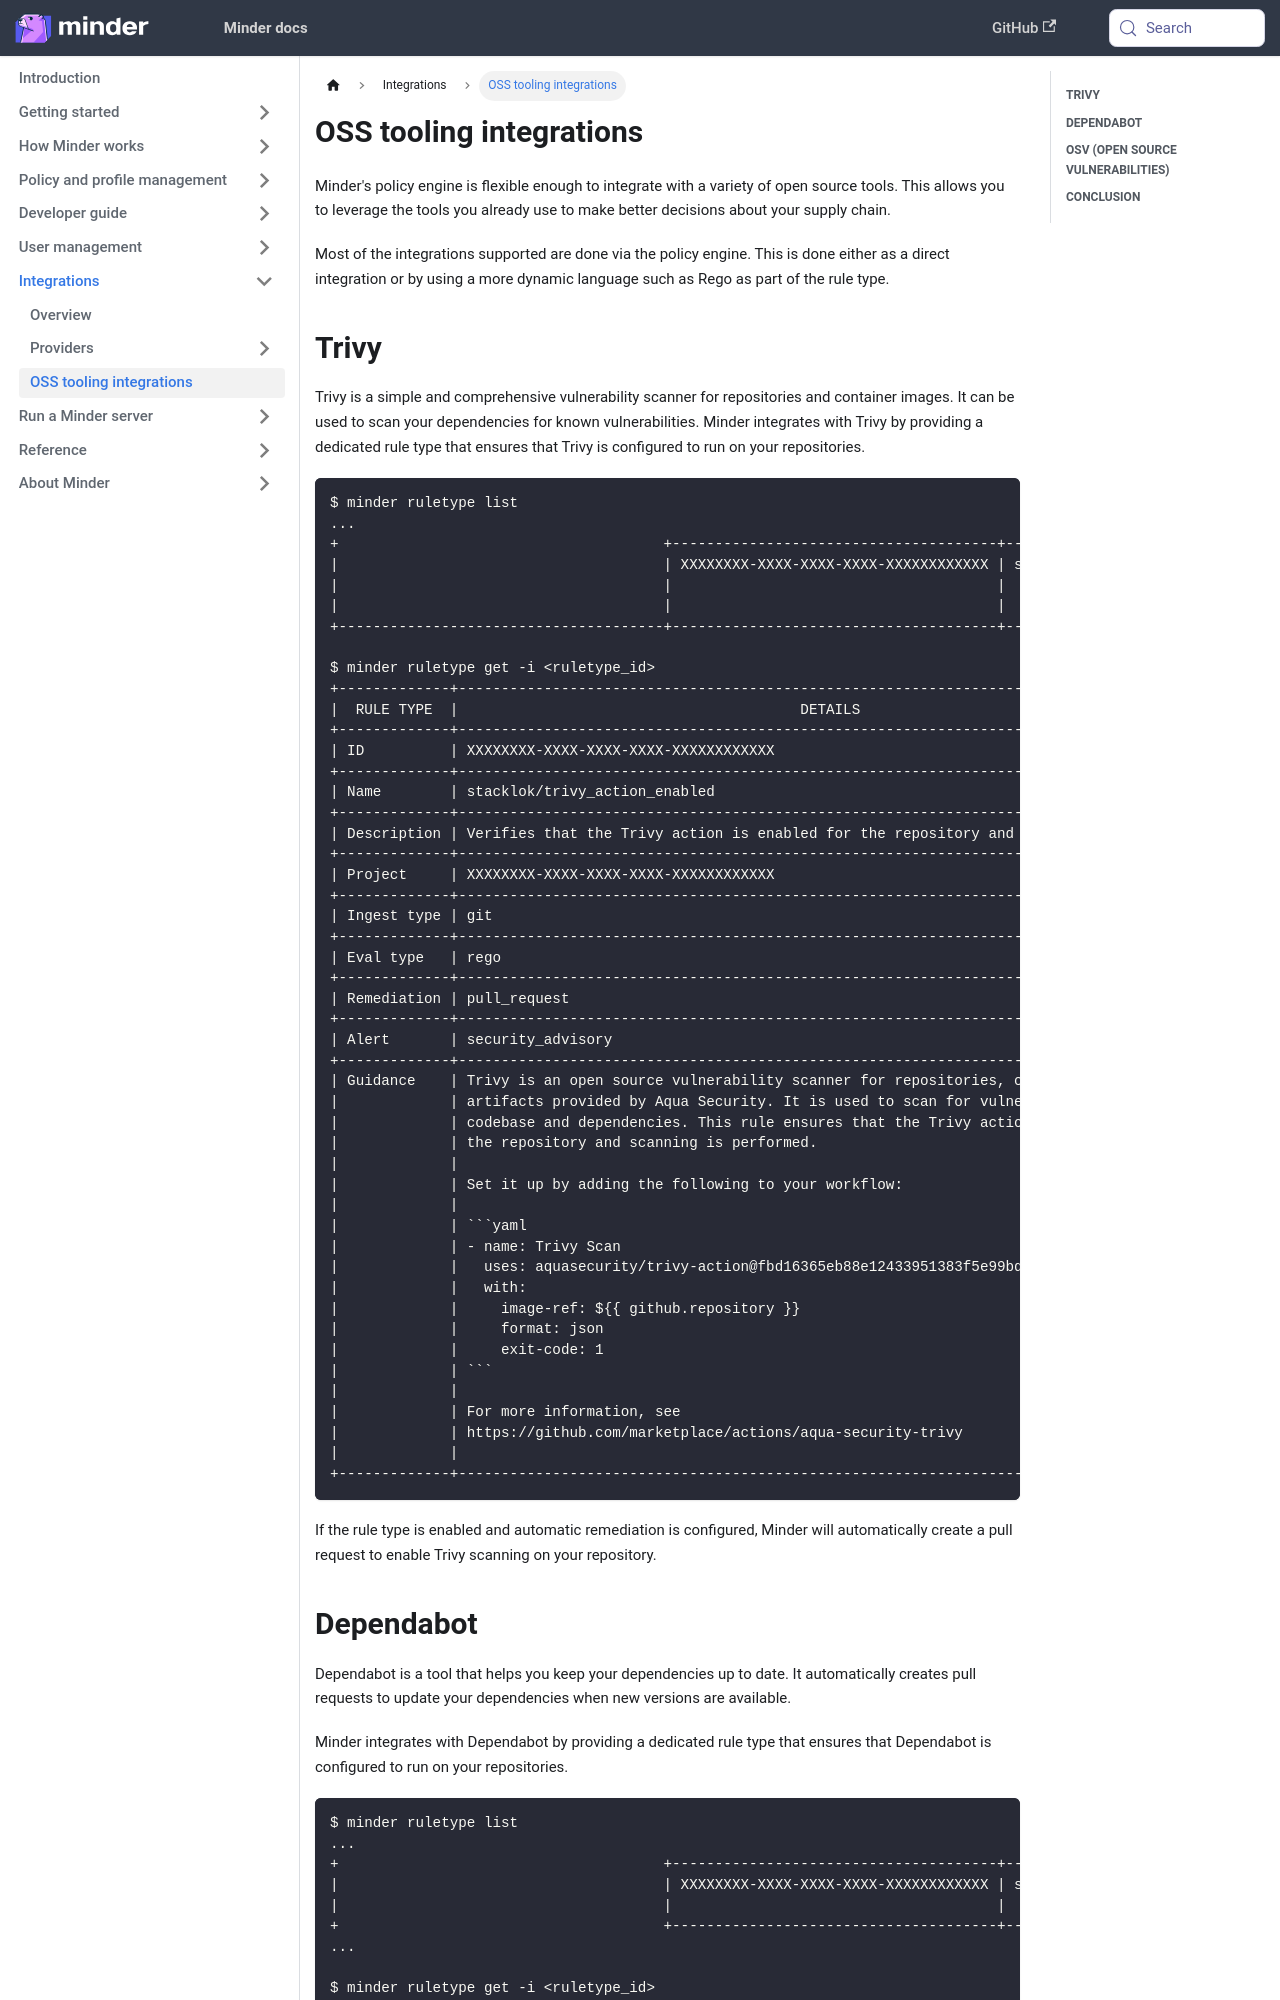

repository: mindersec/minder · page: integrations/community_integrations.html · generator: docusaurus

---
title: OSS tooling integrations
sidebar_position: 30
---

Minder's policy engine is flexible enough to integrate with a variety of open
source tools. This allows you to leverage the tools you already use to make
better decisions about your supply chain.

Most of the integrations supported are done via the policy engine. This is done
either as a direct integration or by using a more dynamic language such as Rego
as part of the rule type.

## Trivy

Trivy is a simple and comprehensive vulnerability scanner for repositories and
container images. It can be used to scan your dependencies for known
vulnerabilities. Minder integrates with Trivy by providing a dedicated rule type
that ensures that Trivy is configured to run on your repositories.

````bash
$ minder ruletype list
...
+                                      +--------------------------------------+------------------------------------------------------------------------+--------------------------------+
|                                      | XXXXXXXX-XXXX-XXXX-XXXX-XXXXXXXXXXXX | stacklok/trivy_action_enabled                                          | Verifies that the Trivy action |
|                                      |                                      |                                                                        | is enabled for the repository  |
|                                      |                                      |                                                                        | and scanning                   |
+--------------------------------------+--------------------------------------+------------------------------------------------------------------------+--------------------------------+

$ minder ruletype get -i <ruletype_id>
+-------------+---------------------------------------------------------------------------------------+
|  RULE TYPE  |                                        DETAILS                                        |
+-------------+---------------------------------------------------------------------------------------+
| ID          | XXXXXXXX-XXXX-XXXX-XXXX-XXXXXXXXXXXX                                                  |
+-------------+---------------------------------------------------------------------------------------+
| Name        | stacklok/trivy_action_enabled                                                         |
+-------------+---------------------------------------------------------------------------------------+
| Description | Verifies that the Trivy action is enabled for the repository and scanning             |
+-------------+---------------------------------------------------------------------------------------+
| Project     | XXXXXXXX-XXXX-XXXX-XXXX-XXXXXXXXXXXX                                                  |
+-------------+---------------------------------------------------------------------------------------+
| Ingest type | git                                                                                   |
+-------------+---------------------------------------------------------------------------------------+
| Eval type   | rego                                                                                  |
+-------------+---------------------------------------------------------------------------------------+
| Remediation | pull_request                                                                          |
+-------------+---------------------------------------------------------------------------------------+
| Alert       | security_advisory                                                                     |
+-------------+---------------------------------------------------------------------------------------+
| Guidance    | Trivy is an open source vulnerability scanner for repositories, containers and other  |
|             | artifacts provided by Aqua Security. It is used to scan for vulnerabilities in the    |
|             | codebase and dependencies. This rule ensures that the Trivy action is enabled for     |
|             | the repository and scanning is performed.                                             |
|             |                                                                                       |
|             | Set it up by adding the following to your workflow:                                   |
|             |                                                                                       |
|             | ```yaml                                                                               |
|             | - name: Trivy Scan                                                                    |
|             |   uses: aquasecurity/trivy-action@fbd16365eb88e12433951383f5e99bd901fc618f  # v0.12.0 |
|             |   with:                                                                               |
|             |     image-ref: ${{ github.repository }}                                               |
|             |     format: json                                                                      |
|             |     exit-code: 1                                                                      |
|             | ```                                                                                   |
|             |                                                                                       |
|             | For more information, see                                                             |
|             | https://github.com/marketplace/actions/aqua-security-trivy                            |
|             |                                                                                       |
+-------------+---------------------------------------------------------------------------------------+
````

If the rule type is enabled and automatic remediation is configured, Minder will
automatically create a pull request to enable Trivy scanning on your repository.
